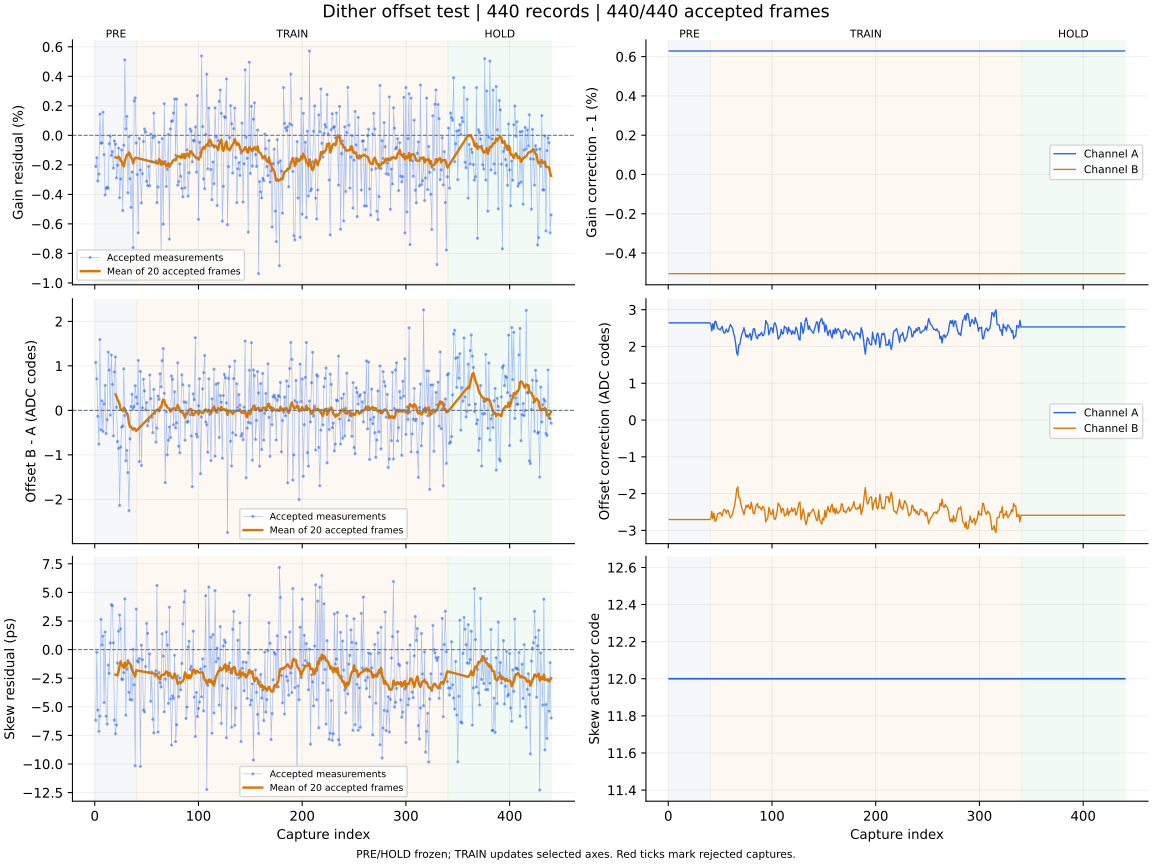

Data behind this chart, as committed beside it:
capture, iteration, status, gain_error_ppm, offset_error_codes, skew_error_ps, gain_corr_a, gain_corr_b, offset_a_codes, offset_b_codes, actuator_code, skew_action, skew_step_codes, batch_used, batch_frames, batch_skew_ps, clipped_samples, n0, rotation, alignment_margin, phase, attempt
1, 700, ok, -2106, 1.078, -6.18, 1.006, 0.995, 2.643, -2.705, 12, none, 0, 0, 0, , 0, -1, 0, 1068, pre, 0
2, 701, ok, -1517, 0.709, -0.24, 1.006, 0.995, 2.643, -2.705, 12, none, 0, 0, 0, , 0, -1, 0, 1089, pre, 1
3, 702, ok, -3093, -0.135, -5.29, 1.006, 0.995, 2.643, -2.705, 12, none, 0, 0, 0, , 0, -1, 0, 1001, pre, 2
4, 703, ok, -2629, -0.759, -7.15, 1.006, 0.995, 2.643, -2.705, 12, none, 0, 0, 0, , 0, -1, 0, 1068, pre, 3
5, 704, ok, 1443, 1.592, -5.82, 1.006, 0.995, 2.643, -2.705, 12, none, 0, 0, 0, , 0, -1, 0, 998.2, pre, 4
6, 705, ok, -534.0, -0.437, 2.64, 1.006, 0.995, 2.643, -2.705, 12, none, 0, 0, 0, , 0, -1, 0, 1230, pre, 5
7, 706, ok, -514.0, 0.216, 0.4, 1.006, 0.995, 2.643, -2.705, 12, none, 0, 0, 0, , 0, -1, 0, 1050, pre, 6
8, 707, ok, 1571, -0.473, 1.17, 1.006, 0.995, 2.643, -2.705, 12, none, 0, 0, 0, , 0, -1, 0, 1130, pre, 7
9, 708, ok, -1312, 0.144, -4.63, 1.006, 0.995, 2.643, -2.705, 12, none, 0, 0, 0, , 0, -1, 0, 1044, pre, 8
10, 709, ok, -4040, 0.559, 1.54, 1.006, 0.995, 2.643, -2.705, 12, none, 0, 0, 0, , 0, -1, 0, 965.4, pre, 9
11, 710, ok, -3597, -0.522, -5.82, 1.006, 0.995, 2.643, -2.705, 12, none, 0, 0, 0, , 0, -1, 0, 1061, pre, 10
12, 711, ok, -3503, -0.21, -6.51, 1.006, 0.995, 2.643, -2.705, 12, none, 0, 0, 0, , 0, -1, 0, 1141, pre, 11
13, 712, ok, -3588, 1.31, -1.35, 1.006, 0.995, 2.643, -2.705, 12, none, 0, 0, 0, , 0, -1, 0, 1013, pre, 12
14, 713, ok, -568.0, 0.904, -2.09, 1.006, 0.995, 2.643, -2.705, 12, none, 0, 0, 0, , 0, -1, 0, 1095, pre, 13
15, 714, ok, -58.0, -0.108, 0.58, 1.006, 0.995, 2.643, -2.705, 12, none, 0, 0, 0, , 0, -1, 0, 1137, pre, 14
16, 715, ok, -1356, 1.245, 3.93, 1.006, 0.995, 2.643, -2.705, 12, none, 0, 0, 0, , 0, -1, 0, 1078, pre, 15
17, 716, ok, -1101, 0.585, 3.83, 1.006, 0.995, 2.643, -2.705, 12, none, 0, 0, 0, , 0, -1, 0, 1098, pre, 16
18, 717, ok, -2215, -0.573, 0.59, 1.006, 0.995, 2.643, -2.705, 12, none, 0, 0, 0, , 0, -1, 0, 1072, pre, 17
19, 718, ok, -368.0, 0.864, -6.16, 1.006, 0.995, 2.643, -2.705, 12, none, 0, 0, 0, , 0, -1, 0, 1202, pre, 18
20, 719, ok, -601.0, 1.199, -7.36, 1.006, 0.995, 2.643, -2.705, 12, measure-only, 0, 20, 20, -2.2, 0, -1, 0, 1219, pre, 19
21, 720, ok, -2886, 0.069, -6.58, 1.006, 0.995, 2.643, -2.705, 12, none, 0, 0, 0, , 0, -1, 0, 943.8, pre, 20
22, 721, ok, -2026, -0.7, -1.18, 1.006, 0.995, 2.643, -2.705, 12, none, 0, 0, 0, , 0, -1, 0, 949.7, pre, 21
23, 722, ok, -863.0, -0.856, 1.6, 1.006, 0.995, 2.643, -2.705, 12, none, 0, 0, 0, , 0, -1, 0, 1100, pre, 22
24, 723, ok, -4231, -2.137, 3.02, 1.006, 0.995, 2.643, -2.705, 12, none, 0, 0, 0, , 0, -1, 0, 1099, pre, 23
25, 724, ok, -2956, -0.824, 1.81, 1.006, 0.995, 2.643, -2.705, 12, none, 0, 0, 0, , 0, -1, 0, 1073, pre, 24
26, 725, ok, -994.0, -0.378, -2.59, 1.006, 0.995, 2.643, -2.705, 12, none, 0, 0, 0, , 0, -1, 0, 1138, pre, 25
27, 726, ok, -5096, -0.353, -2.61, 1.006, 0.995, 2.643, -2.705, 12, none, 0, 0, 0, , 0, -1, 0, 1182, pre, 26
28, 727, ok, -665.0, 0.933, -2.01, 1.006, 0.995, 2.643, -2.705, 12, none, 0, 0, 0, , 0, -1, 0, 1052, pre, 27
29, 728, ok, 5124, -0.116, 4.42, 1.006, 0.995, 2.643, -2.705, 12, none, 0, 0, 0, , 0, -1, 0, 1012, pre, 28
30, 729, ok, 441.0, -1.136, -5.74, 1.006, 0.995, 2.643, -2.705, 12, none, 0, 0, 0, , 0, -1, 0, 1014, pre, 29
31, 730, ok, 1286, -0.9, -1.72, 1.006, 0.995, 2.643, -2.705, 12, none, 0, 0, 0, , 0, -1, 0, 1120, pre, 30
32, 731, ok, -3887, -1.398, -0.95, 1.006, 0.995, 2.643, -2.705, 12, none, 0, 0, 0, , 0, -1, 0, 967.9, pre, 31
33, 732, ok, -76.0, -2.255, -3.74, 1.006, 0.995, 2.643, -2.705, 12, none, 0, 0, 0, , 0, -1, 0, 1201, pre, 32
34, 733, ok, -2939, -0.64, -4.37, 1.006, 0.995, 2.643, -2.705, 12, none, 0, 0, 0, , 0, -1, 0, 1030, pre, 33
35, 734, ok, -4881, 0.086, -1.56, 1.006, 0.995, 2.643, -2.705, 12, none, 0, 0, 0, , 0, -1, 0, 987.5, pre, 34
36, 735, ok, -2487, 0.362, -4.4, 1.006, 0.995, 2.643, -2.705, 12, none, 0, 0, 0, , 0, -1, 0, 1145, pre, 35
37, 736, ok, -7610, 0.042, 0.02, 1.006, 0.995, 2.643, -2.705, 12, none, 0, 0, 0, , 0, -1, 0, 1053, pre, 36
38, 737, ok, 2334, 0.087, -3.08, 1.006, 0.995, 2.643, -2.705, 12, none, 0, 0, 0, , 0, -1, 0, 1098, pre, 37
39, 738, ok, 2541, 0.553, -10.16, 1.006, 0.995, 2.643, -2.705, 12, none, 0, 0, 0, , 0, -1, 0, 1142, pre, 38
40, 739, ok, -515.0, 0.296, 3.54, 1.006, 0.995, 2.643, -2.705, 12, measure-only, 0, 20, 20, -1.81, 0, -1, 0, 1106, pre, 39
41, 740, ok, -2661, 0.148, -0.99, 1.006, 0.995, 2.617, -2.679, 12, none, 0, 0, 0, , 0, -1, 0, 1053, train, 0
42, 741, ok, -6603, 1.124, -1.1, 1.006, 0.995, 2.421, -2.482, 12, none, 0, 0, 0, , 0, -1, 0, 985.8, train, 1
43, 742, ok, -214.0, -1.153, -0.78, 1.006, 0.995, 2.622, -2.685, 12, none, 0, 0, 0, , 0, -1, 0, 1019, train, 2
44, 743, ok, -2348, 0.875, -10.21, 1.006, 0.995, 2.469, -2.531, 12, none, 0, 0, 0, , 0, -1, 0, 1050, train, 3
45, 744, ok, -4576, -1.241, 0.38, 1.006, 0.995, 2.686, -2.749, 12, none, 0, 0, 0, , 0, -1, 0, 1143, train, 4
46, 745, ok, -2598, 0.059, -0.88, 1.006, 0.995, 2.675, -2.739, 12, none, 0, 0, 0, , 0, -1, 0, 972.4, train, 5
47, 746, ok, -411.0, 0.698, -5.28, 1.006, 0.995, 2.554, -2.616, 12, none, 0, 0, 0, , 0, -1, 0, 1118, train, 6
48, 747, ok, 435.0, 0.436, -5.45, 1.006, 0.995, 2.478, -2.54, 12, none, 0, 0, 0, , 0, -1, 0, 1058, train, 7
49, 748, ok, 229.0, 0.01, -1.48, 1.006, 0.995, 2.477, -2.538, 12, none, 0, 0, 0, , 0, -1, 0, 1139, train, 8
50, 749, ok, -3119, 0.176, 2.29, 1.006, 0.995, 2.446, -2.507, 12, none, 0, 0, 0, , 0, -1, 0, 1045, train, 9
51, 750, ok, -3413, -0.348, 1.41, 1.006, 0.995, 2.506, -2.568, 12, none, 0, 0, 0, , 0, -1, 0, 974.3, train, 10
52, 751, ok, -2105, -0.233, -2.0, 1.006, 0.995, 2.547, -2.609, 12, none, 0, 0, 0, , 0, -1, 0, 1114, train, 11
53, 752, ok, -3413, 0.796, -0.39, 1.006, 0.995, 2.408, -2.469, 12, none, 0, 0, 0, , 0, -1, 0, 1142, train, 12
54, 753, ok, 85.0, 0.264, -4.52, 1.006, 0.995, 2.362, -2.423, 12, none, 0, 0, 0, , 0, -1, 0, 1066, train, 13
55, 754, ok, -1781, -0.154, -1.96, 1.006, 0.995, 2.389, -2.45, 12, none, 0, 0, 0, , 0, -1, 0, 1055, train, 14
56, 755, ok, -159.0, -0.499, -6.09, 1.006, 0.995, 2.476, -2.538, 12, none, 0, 0, 0, , 0, -1, 0, 1149, train, 15
57, 756, ok, 1511, 0.473, -7.28, 1.006, 0.995, 2.394, -2.454, 12, none, 0, 0, 0, , 0, -1, 0, 1127, train, 16
58, 757, ok, -53.0, -0.063, -2.29, 1.006, 0.995, 2.405, -2.465, 12, none, 0, 0, 0, , 0, -1, 0, 1100, train, 17
59, 758, ok, -1748, -0.714, -1.85, 1.006, 0.995, 2.529, -2.591, 12, none, 0, 0, 0, , 0, -1, 0, 1124, train, 18
60, 759, ok, -4558, -0.397, 5.6, 1.006, 0.995, 2.598, -2.66, 12, measure-only, 0, 20, 20, -2.14, 0, -1, 0, 1140, train, 19
... 380 more rows
